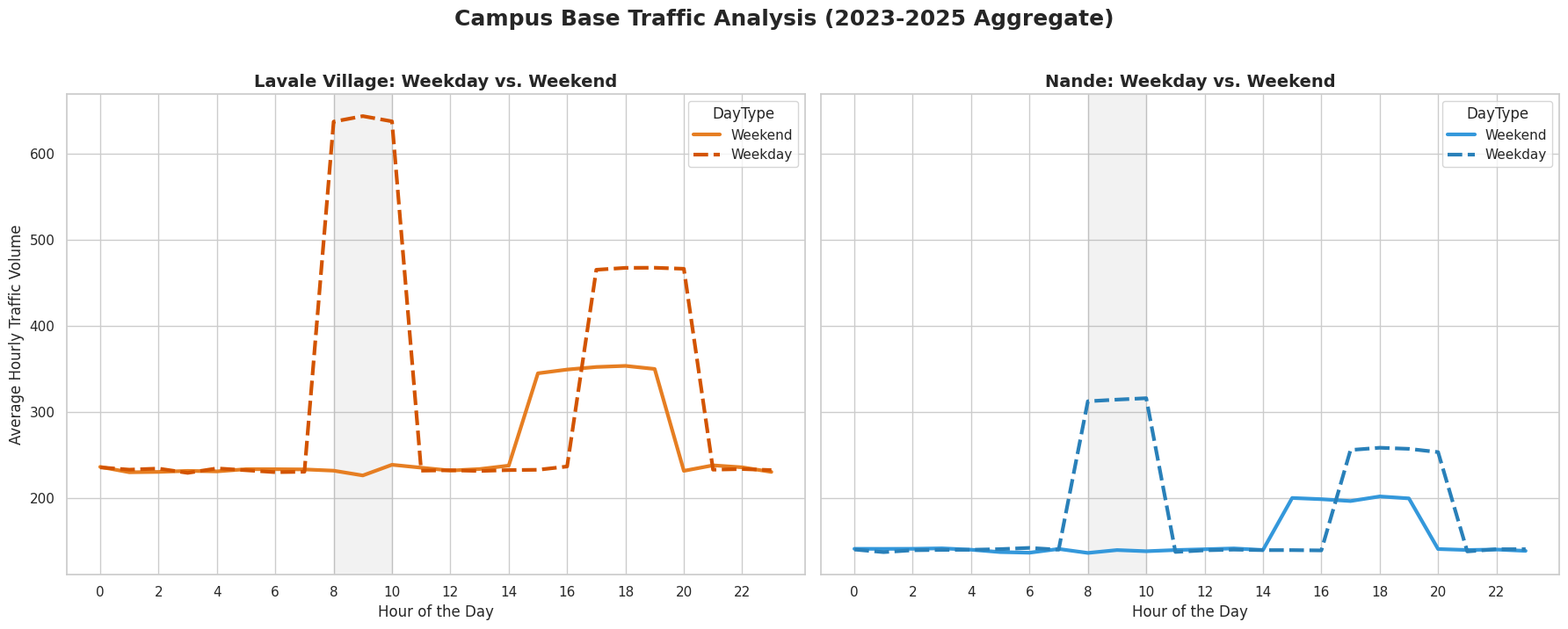

Here is the Python script that generated this plot:
import pandas as pd
import numpy as np
import matplotlib.pyplot as plt
import seaborn as sns

def generate_local_day_type_data():
    """Generates 3 years of synthetic hourly traffic, split by Region and Day Type."""
    dates = pd.date_range(start="2023-01-01", end="2025-12-31 23:00:00", freq="h")
    df = pd.DataFrame({"Datetime": dates})
    df["Hour"] = df["Datetime"].dt.hour
    df["DayOfWeek"] = df["Datetime"].dt.weekday
    
    # Categorize into Weekday (0-4) and Weekend (5-6)
    df["DayType"] = np.where(df["DayOfWeek"] < 5, "Weekday", "Weekend")
    df["Year"] = df["Datetime"].dt.year
    
    # 1. Base Volumes 
    lavale = np.random.normal(loc=200, scale=40, size=len(dates))
    nande = np.random.normal(loc=120, scale=25, size=len(dates))
    
    # 2. Apply Weekday Student/Commuter Peaks
    weekday_morning = (df["Hour"].isin([8, 9, 10])) & (df["DayType"] == "Weekday")
    weekday_evening = (df["Hour"].isin([17, 18, 19, 20])) & (df["DayType"] == "Weekday")
    
    lavale[weekday_morning] += np.random.normal(350, 50, weekday_morning.sum())
    lavale[weekday_evening] += np.random.normal(200, 40, weekday_evening.sum())
    
    nande[weekday_morning] += np.random.normal(150, 30, weekday_morning.sum())
    nande[weekday_evening] += np.random.normal(100, 20, weekday_evening.sum())
    
    # 3. Apply Weekend Patterns (Flatter, with a slight afternoon/evening bump for outings)
    weekend_afternoon = (df["Hour"].isin([15, 16, 17, 18, 19])) & (df["DayType"] == "Weekend")
    lavale[weekend_afternoon] += np.random.normal(100, 30, weekend_afternoon.sum())
    nande[weekend_afternoon] += np.random.normal(50, 15, weekend_afternoon.sum())

    # 4. Add YoY Inflation to simulate worsening infrastructure strain
    for year, multiplier in zip([2024, 2025], [1.15, 1.35]):
        mask = df["Year"] == year
        lavale[mask] *= multiplier
        nande[mask] *= multiplier

    # Combine into a tidy format for Seaborn
    df["Lavale Village"] = np.clip(lavale, 30, None)
    df["Nande"] = np.clip(nande, 20, None)
    
    df_melted = df.melt(
        id_vars=["Hour", "DayType"], 
        value_vars=["Lavale Village", "Nande"],
        var_name="Region", 
        value_name="Traffic Volume"
    )
    return df_melted

# 1. Load the Data
df_melted = generate_local_day_type_data()

# 2. Set up a two-panel visualization
sns.set_theme(style="whitegrid")
fig, axes = plt.subplots(1, 2, figsize=(18, 7), sharey=True)

# Define color palettes
palette_lavale = {"Weekday": "#d35400", "Weekend": "#e67e22"} # Dark and light orange
palette_nande = {"Weekday": "#2980b9", "Weekend": "#3498db"}  # Dark and light blue

# 3. Plot Panel 1: Lavale Village
sns.lineplot(
    ax=axes[0],
    data=df_melted[df_melted["Region"] == "Lavale Village"],
    x="Hour", y="Traffic Volume", hue="DayType", style="DayType",
    palette=palette_lavale, linewidth=3, errorbar=None
)
axes[0].set_title("Lavale Village: Weekday vs. Weekend", fontsize=14, fontweight="bold")
axes[0].set_xlabel("Hour of the Day", fontsize=12)
axes[0].set_ylabel("Average Hourly Traffic Volume", fontsize=12)
axes[0].set_xticks(np.arange(0, 24, 2))
axes[0].axvspan(8, 10, color='gray', alpha=0.1) # Morning highlight

# 4. Plot Panel 2: Nande
sns.lineplot(
    ax=axes[1],
    data=df_melted[df_melted["Region"] == "Nande"],
    x="Hour", y="Traffic Volume", hue="DayType", style="DayType",
    palette=palette_nande, linewidth=3, errorbar=None
)
axes[1].set_title("Nande: Weekday vs. Weekend", fontsize=14, fontweight="bold")
axes[1].set_xlabel("Hour of the Day", fontsize=12)
axes[1].set_xticks(np.arange(0, 24, 2))
axes[1].axvspan(8, 10, color='gray', alpha=0.1) # Morning highlight

# 5. Global Formatting
fig.suptitle("Campus Base Traffic Analysis (2023-2025 Aggregate)", fontsize=18, fontweight="bold", y=1.02)
plt.tight_layout()
plt.show()
